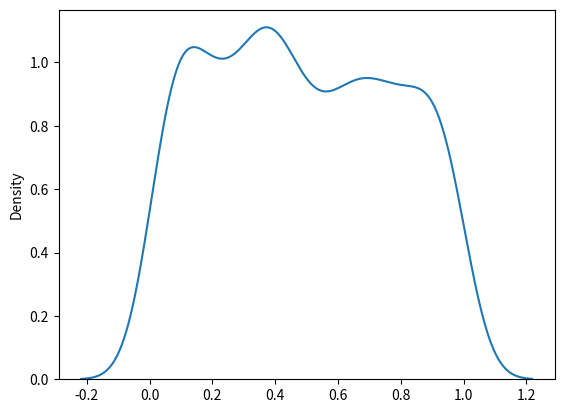

The matplotlib source for this figure:
from numpy import random
import matplotlib.pyplot as plt
import seaborn as sns

x = random.uniform(size=(2, 3))#Used to describe probability where every event has equal chances of occuring.s
print(x)

sns.distplot(random.uniform(size=1000), hist=False)
plt.show()